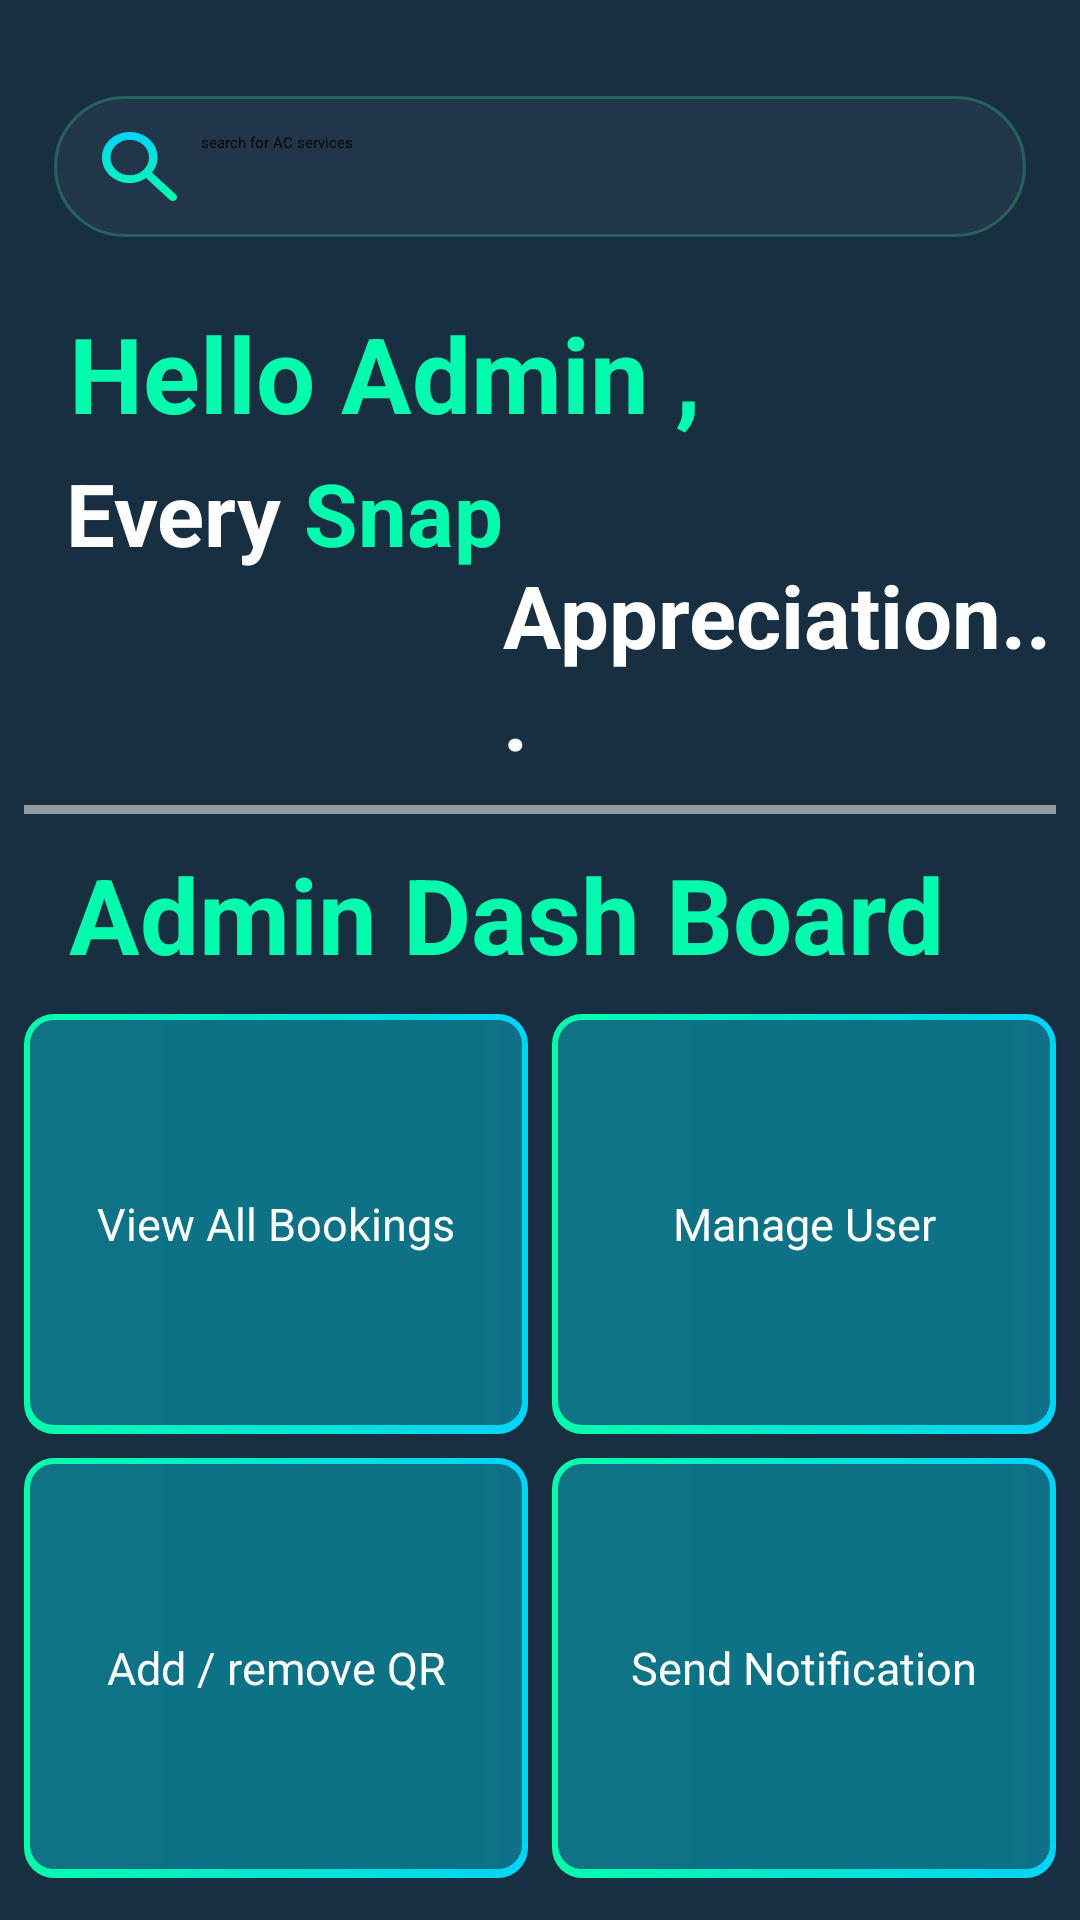

Android layout source for this screen:
<!-- AndroidManifest.xml: application theme Theme.MyApplication -->
<!-- res/layout/admin_dashboard_page.xml -->
<?xml version="1.0" encoding="utf-8"?>

<ScrollView xmlns:android="http://schemas.android.com/apk/res/android"
    android:layout_width="match_parent"
    android:layout_height="match_parent"
    android:background="@color/appHometheme">

    <RelativeLayout
        android:layout_width="match_parent"
        android:layout_height="wrap_content"
        android:padding="8dp">

        
        <RelativeLayout
            android:id="@+id/heading"
            android:layout_width="match_parent"
            android:layout_height="wrap_content"
            android:layout_marginTop="6dp">


            <include
                android:id="@+id/search_bar"
                layout="@layout/searchbar"
                android:layout_width="match_parent"
                android:layout_height="wrap_content"
                android:layout_marginTop="8dp" />
        </RelativeLayout>

        
        <RelativeLayout
            android:id="@+id/greettitle_container"
            android:layout_width="match_parent"
            android:layout_height="wrap_content"
            android:layout_below="@id/heading"
            android:paddingTop="12dp">

            <TextView
                android:id="@+id/greettitle"
                android:layout_width="wrap_content"
                android:layout_height="wrap_content"
                android:text="Hello Admin ,"
                android:textColor="#03FBAD"
                android:textSize="35sp"
                android:textStyle="bold"
                android:paddingStart="15dp" />

            <LinearLayout
                android:id="@+id/tagline_container"
                android:layout_width="wrap_content"
                android:layout_height="wrap_content"
                android:layout_below="@id/greettitle"
                android:orientation="horizontal"
                android:layout_marginTop="4dp"
                android:paddingStart="14dp">

                <TextView
                    android:id="@+id/taglinepart1"
                    android:layout_width="wrap_content"
                    android:layout_height="wrap_content"
                    android:text="Every"
                    android:textColor="#FFFFFF"
                    android:textSize="29sp"
                    android:textStyle="bold" />

                <TextView
                    android:id="@+id/taglinepart2"
                    android:layout_width="wrap_content"
                    android:layout_height="wrap_content"
                    android:text=" Snap"
                    android:textColor="#03FBAD"
                    android:textSize="29sp"
                    android:textStyle="bold" />

                <TextView
                    android:id="@+id/textView3"
                    android:layout_width="wrap_content"
                    android:layout_height="wrap_content"
                    android:text=" Appreciation..."
                    android:textColor="#FFFFFF"
                    android:textSize="29sp"
                    android:textStyle="bold" />
            </LinearLayout>

            <View
                android:id="@+id/strokebar2"
                android:layout_width="match_parent"
                android:layout_height="3dp"
                android:layout_below="@id/tagline_container"
                android:layout_marginTop="10dp"
                android:layout_marginBottom="10dp"
                android:background="#85FFFFFF" />

            <TextView
                android:id="@+id/greeting"
                android:layout_width="wrap_content"
                android:layout_height="wrap_content"
                android:layout_below="@id/strokebar2"
                android:text="Admin Dash Board "
                android:textColor="#03FBAD"
                android:textSize="35sp"
                android:textStyle="bold"
                android:paddingStart="15dp" />
        </RelativeLayout>

        
        <RelativeLayout
            android:id="@+id/slots_section"
            android:layout_width="match_parent"
            android:layout_height="wrap_content"
            android:layout_below="@id/greettitle_container"
            android:layout_marginTop="10dp">

            
            <LinearLayout
                android:id="@+id/row1"
                android:layout_width="match_parent"
                android:layout_height="wrap_content"
                android:orientation="horizontal"
                android:layout_marginBottom="8dp">

                <TextView
                    android:id="@+id/tv_view_bookings"
                    android:layout_width="0dp"
                    android:layout_height="140dp"
                    android:layout_weight="1"
                    android:layout_marginEnd="4dp"
                    android:background="@drawable/time_slot_bg"
                    android:gravity="center"
                    android:text="View All Bookings"
                    android:textColor="@color/white"
                    android:textSize="15sp"
                    android:textAlignment="center" />

                <TextView
                    android:id="@+id/tv_manage_users"
                    android:layout_width="0dp"
                    android:layout_height="140dp"
                    android:layout_weight="1"
                    android:layout_marginStart="4dp"
                    android:background="@drawable/time_slot_bg"
                    android:gravity="center"
                    android:text="Manage User"
                    android:textColor="@color/white"
                    android:textSize="15sp" />
            </LinearLayout>

            
            <LinearLayout
                android:id="@+id/row2"
                android:layout_width="match_parent"
                android:layout_height="wrap_content"
                android:orientation="horizontal"
                android:layout_below="@id/row1">

                <TextView
                    android:id="@+id/tv_manage_qr"
                    android:layout_width="0dp"
                    android:layout_height="140dp"
                    android:layout_weight="1"
                    android:layout_marginEnd="4dp"
                    android:background="@drawable/time_slot_bg"
                    android:gravity="center"
                    android:text="Add / remove QR"
                    android:textColor="@color/white"
                    android:textSize="15sp" />

                <TextView
                    android:id="@+id/tv_send_notification"
                    android:layout_width="0dp"
                    android:layout_height="140dp"
                    android:layout_weight="1"
                    android:layout_marginStart="4dp"
                    android:background="@drawable/time_slot_bg"
                    android:gravity="center"
                    android:text="Send Notification"
                    android:textColor="@color/white"
                    android:textSize="15sp" />
            </LinearLayout>
        </RelativeLayout>

    </RelativeLayout>
</ScrollView>
<!-- res/layout/searchbar.xml (included above) -->
<?xml version="1.0" encoding="utf-8"?>

<RelativeLayout
    android:id="@+id/relativeLayout2"
    xmlns:android="http://schemas.android.com/apk/res/android"

    android:layout_width="match_parent"
    android:layout_height="wrap_content"
    android:padding="10dp"
    >

        <EditText
            android:id="@+id/searchEditText"
            android:layout_width="match_parent"
            android:layout_height="wrap_content"
            android:drawableStart="@drawable/search_img"
            android:drawablePadding="8dp"
            android:hint="search for AC services"
            android:background="@drawable/search_bg"
            android:paddingStart="16dp"
            android:paddingEnd="16dp"
            android:paddingTop="12dp"
            android:paddingBottom="12dp" />
</RelativeLayout>
<!-- resources referenced by this layout -->
<resources>
  <color name="appHometheme">#182E41</color>
  <color name="white">#FFFFFFFF</color>
  <!-- drawable search_bg (drawable) -->
  <?xml version="1.0" encoding="utf-8"?>
  
  <shape xmlns:android="http://schemas.android.com/apk/res/android">
      <corners android:radius="24dp"/>
      <solid android:color="#0AFFFFFF"/>
      <stroke android:width="1dp" android:color="#643AB182"/>
  </shape>
  <!-- drawable search_img (drawable) -->
  <vector xmlns:android="http://schemas.android.com/apk/res/android"
      xmlns:aapt="http://schemas.android.com/aapt"
      android:width="25dp"
      android:height="23dp"
      android:viewportWidth="25"
      android:viewportHeight="23">
    <path
        android:pathData="M9.246,17.013C6.662,17.013 4.475,16.189 2.686,14.542C0.896,12.895 0.001,10.883 0,8.506C-0.001,6.13 0.894,4.118 2.686,2.471C4.477,0.824 6.664,0 9.246,0C11.828,0 14.016,0.824 15.808,2.471C17.6,4.118 18.495,6.13 18.492,8.506C18.492,9.466 18.326,10.371 17.994,11.222C17.662,12.073 17.212,12.825 16.643,13.479L24.609,20.808C24.87,21.048 25,21.353 25,21.724C25,22.095 24.87,22.4 24.609,22.64C24.348,22.88 24.016,23 23.613,23C23.21,23 22.878,22.88 22.617,22.64L14.651,15.311C13.94,15.835 13.122,16.249 12.198,16.555C11.273,16.86 10.289,17.013 9.246,17.013ZM9.246,14.395C11.024,14.395 12.536,13.823 13.781,12.679C15.026,11.534 15.648,10.143 15.647,8.506C15.646,6.87 15.024,5.479 13.781,4.336C12.538,3.192 11.026,2.619 9.246,2.617C7.466,2.616 5.955,3.188 4.713,4.336C3.47,5.483 2.848,6.873 2.845,8.506C2.842,10.14 3.465,11.53 4.713,12.679C5.961,13.827 7.472,14.399 9.246,14.395Z">
      <aapt:attr name="android:fillColor">
        <gradient 
            android:startX="12.5"
            android:startY="0"
            android:endX="12.5"
            android:endY="23"
            android:type="linear">
          <item android:offset="0" android:color="#FF01D3F8"/>
          <item android:offset="1" android:color="#FF04FDAA"/>
        </gradient>
      </aapt:attr>
    </path>
  </vector>
  <!-- drawable time_slot_bg (drawable) -->
  <layer-list xmlns:android="http://schemas.android.com/apk/res/android">
      
      <item>
          <shape android:shape="rectangle">
              <gradient
                  android:type="linear"
                  android:startColor="#01D3F8"
                  android:endColor="#04FDAA"
                  android:angle="180"/>
              <corners android:radius="10dp"/>
          </shape>
      </item>
      
      <item android:left="2dp" android:top="2dp" android:right="2dp" android:bottom="3dp">
          <shape android:shape="rectangle">
              <solid android:color="#F60F6E84"/>
              <corners android:radius="8dp"/>
          </shape>
      </item>
  </layer-list>
</resources>
